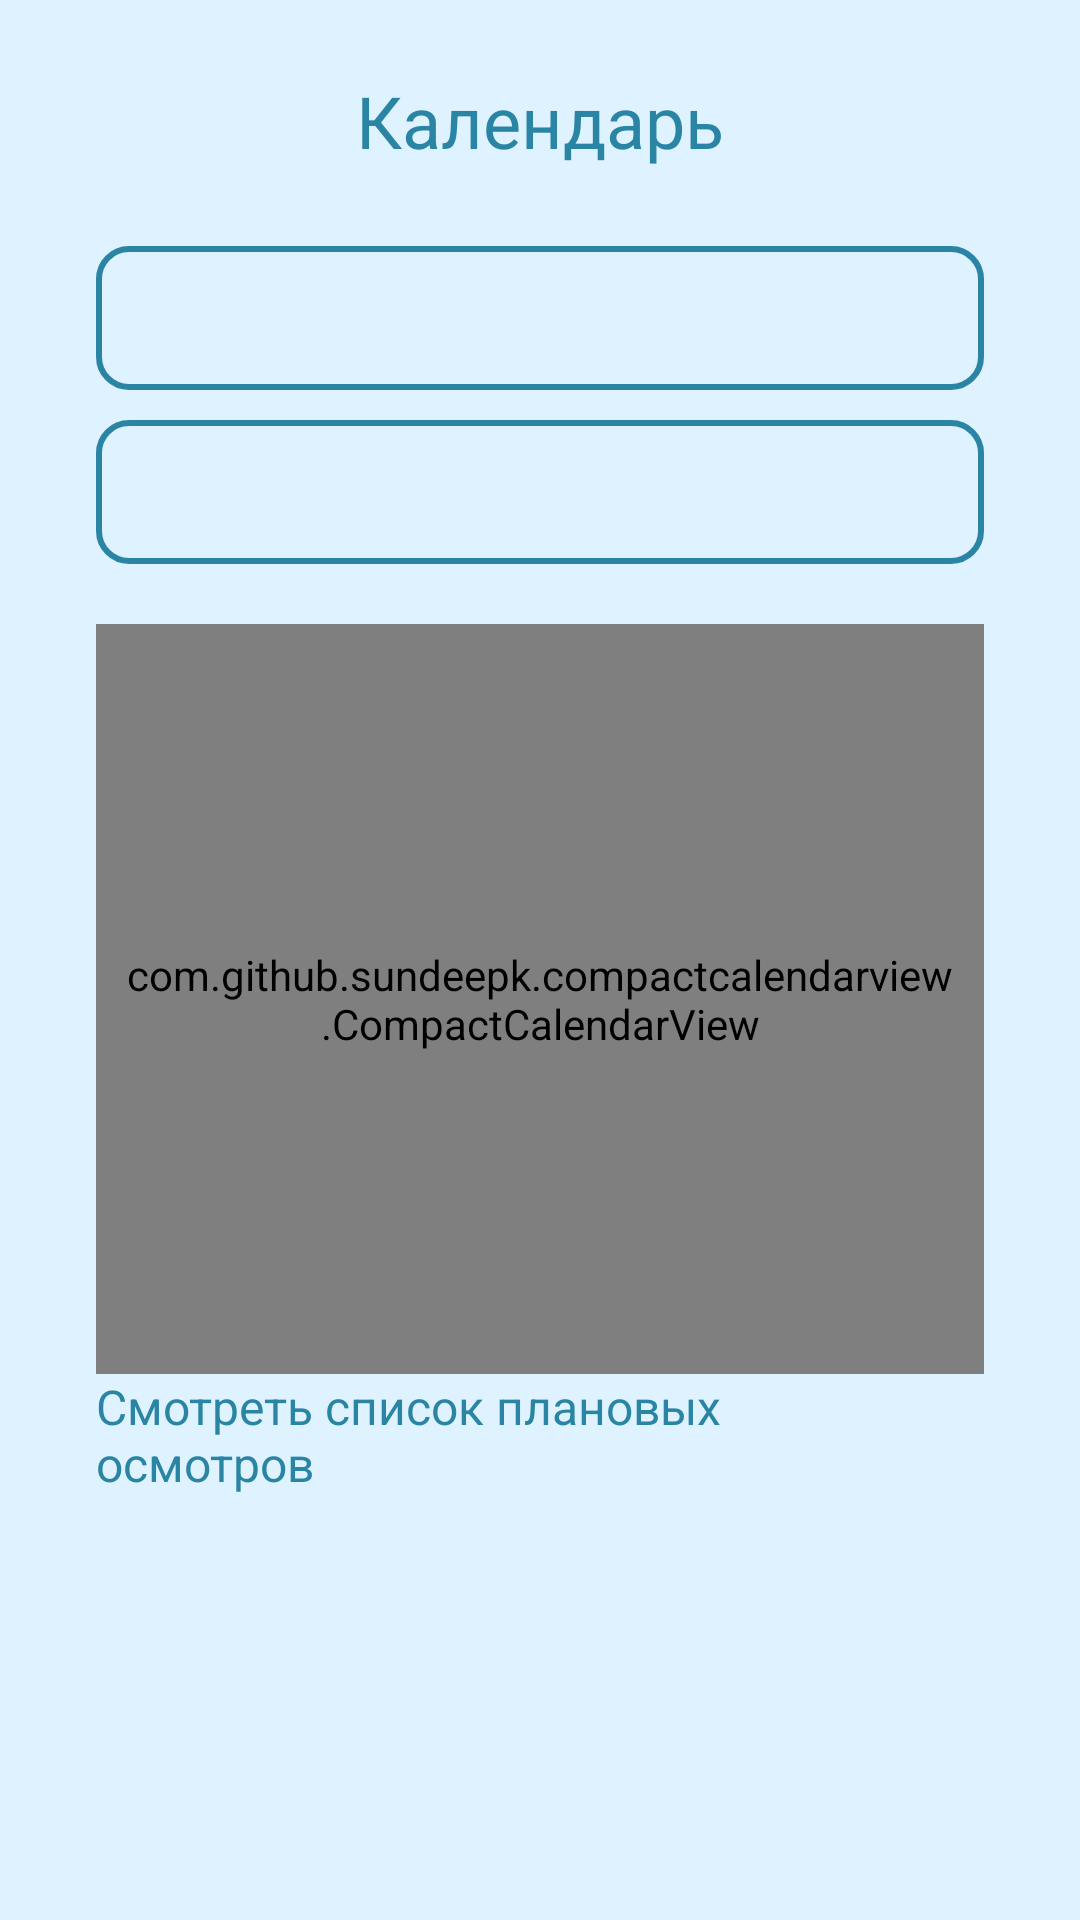

Write the Android layout XML for this screen, with the resource values it uses.
<!-- AndroidManifest.xml: application theme Theme.KPC -->
<!-- res/layout/fragment_calendar.xml -->
<?xml version="1.0" encoding="utf-8"?>
<FrameLayout xmlns:android="http://schemas.android.com/apk/res/android"
    xmlns:app="http://schemas.android.com/apk/res-auto"
    xmlns:tools="http://schemas.android.com/tools"
    android:layout_width="match_parent"
    android:layout_height="match_parent"
    tools:context=".activities.CalendarFragment">

    <androidx.constraintlayout.widget.ConstraintLayout
        android:layout_width="match_parent"
        android:layout_height="match_parent"
        android:background="#DEF3FF">

        <ScrollView
            android:layout_width="0dp"
            android:layout_height="0dp"
            android:layout_marginStart="32dp"
            android:layout_marginTop="24dp"
            android:layout_marginEnd="32dp"
            android:layout_marginBottom="1dp"
            app:layout_constraintBottom_toBottomOf="parent"
            app:layout_constraintEnd_toEndOf="parent"
            app:layout_constraintStart_toStartOf="parent"
            app:layout_constraintTop_toBottomOf="@+id/textView11">

            <LinearLayout
                android:layout_width="match_parent"
                android:layout_height="wrap_content"
                android:orientation="vertical">

                <Spinner
                    android:id="@+id/spinner"
                    android:layout_width="match_parent"
                    android:layout_height="48dp"
                    android:layout_marginBottom="10dp"
                    android:background="@drawable/button" />

                <Spinner
                    android:id="@+id/spinner2"
                    android:layout_width="match_parent"
                    android:layout_height="48dp"
                    android:layout_marginBottom="20dp"
                    android:background="@drawable/button" />

                <com.github.sundeepk.compactcalendarview.CompactCalendarView
                    android:id="@+id/calendarView"
                    android:layout_width="fill_parent"
                    android:layout_height="250dp"
                    android:paddingLeft="10dp"
                    android:paddingRight="10dp"
                    app:compactCalendarBackgroundColor="#FFFFFF"
                    app:compactCalendarCurrentDayBackgroundColor="#E7AFFF"
                    app:compactCalendarCurrentSelectedDayBackgroundColor="#DCC3FF"
                    app:compactCalendarMultiEventIndicatorColor="#202020"
                    app:compactCalendarTargetHeight="250dp"
                    app:compactCalendarTextColor="#393939"
                    app:compactCalendarTextSize="12sp" />

                <LinearLayout
                    android:layout_width="match_parent"
                    android:layout_height="match_parent"
                    android:orientation="horizontal">

                    <TextView
                        android:id="@+id/textView19"
                        android:layout_width="wrap_content"
                        android:layout_height="wrap_content"
                        android:layout_marginRight="20dp"
                        android:text="@string/calendar_inspections"
                        android:textColor="@color/label_blue"
                        android:textSize="16sp" />

                    <ImageView
                        android:id="@+id/imageView9"
                        android:layout_width="24dp"
                        android:layout_height="24dp"
                        android:src="@drawable/arrow_up" />
                </LinearLayout>

            </LinearLayout>
        </ScrollView>

        <TextView
            android:id="@+id/textView11"
            android:layout_width="wrap_content"
            android:layout_height="34dp"
            android:layout_marginTop="24dp"
            android:text="@string/menu_calendar"
            android:textColor="@color/label_blue"
            android:textSize="24sp"
            app:layout_constraintEnd_toEndOf="parent"
            app:layout_constraintStart_toStartOf="parent"
            app:layout_constraintTop_toTopOf="parent" />

    </androidx.constraintlayout.widget.ConstraintLayout>
</FrameLayout>
<!-- resources referenced by this layout -->
<resources>
  <color name="label_blue">#2A85A5</color>
  <!-- drawable arrow_up: png bitmap (drawable, 628 bytes) -->
  <!-- drawable button (drawable) -->
  <?xml version="1.0" encoding="utf-8"?>
  <selector xmlns:android="http://schemas.android.com/apk/res/android">
  
      <item>
          <shape android:shape="rectangle">
              <solid android:color="@color/transparent"/>
              <corners android:radius="10dp"/>
              <stroke android:width="2dp"
                  android:color="@color/label_blue"
                  android:background="@color/label_gray"/>
          </shape>
      </item>
  </selector>
  <string name="calendar_inspections">Смотреть список плановых осмотров</string>
  <string name="menu_calendar">Календарь</string>
  <style name="Theme.KPC" parent="Base.Theme.KPC" />
  <color name="transparent">#00000000</color>
  <color name="label_gray">#8BADB9</color>
  <style name="Base.Theme.KPC" parent="Theme.Material3.DayNight.NoActionBar">
          
          
          <item name="android:windowFullscreen">true</item>
      </style>
</resources>
